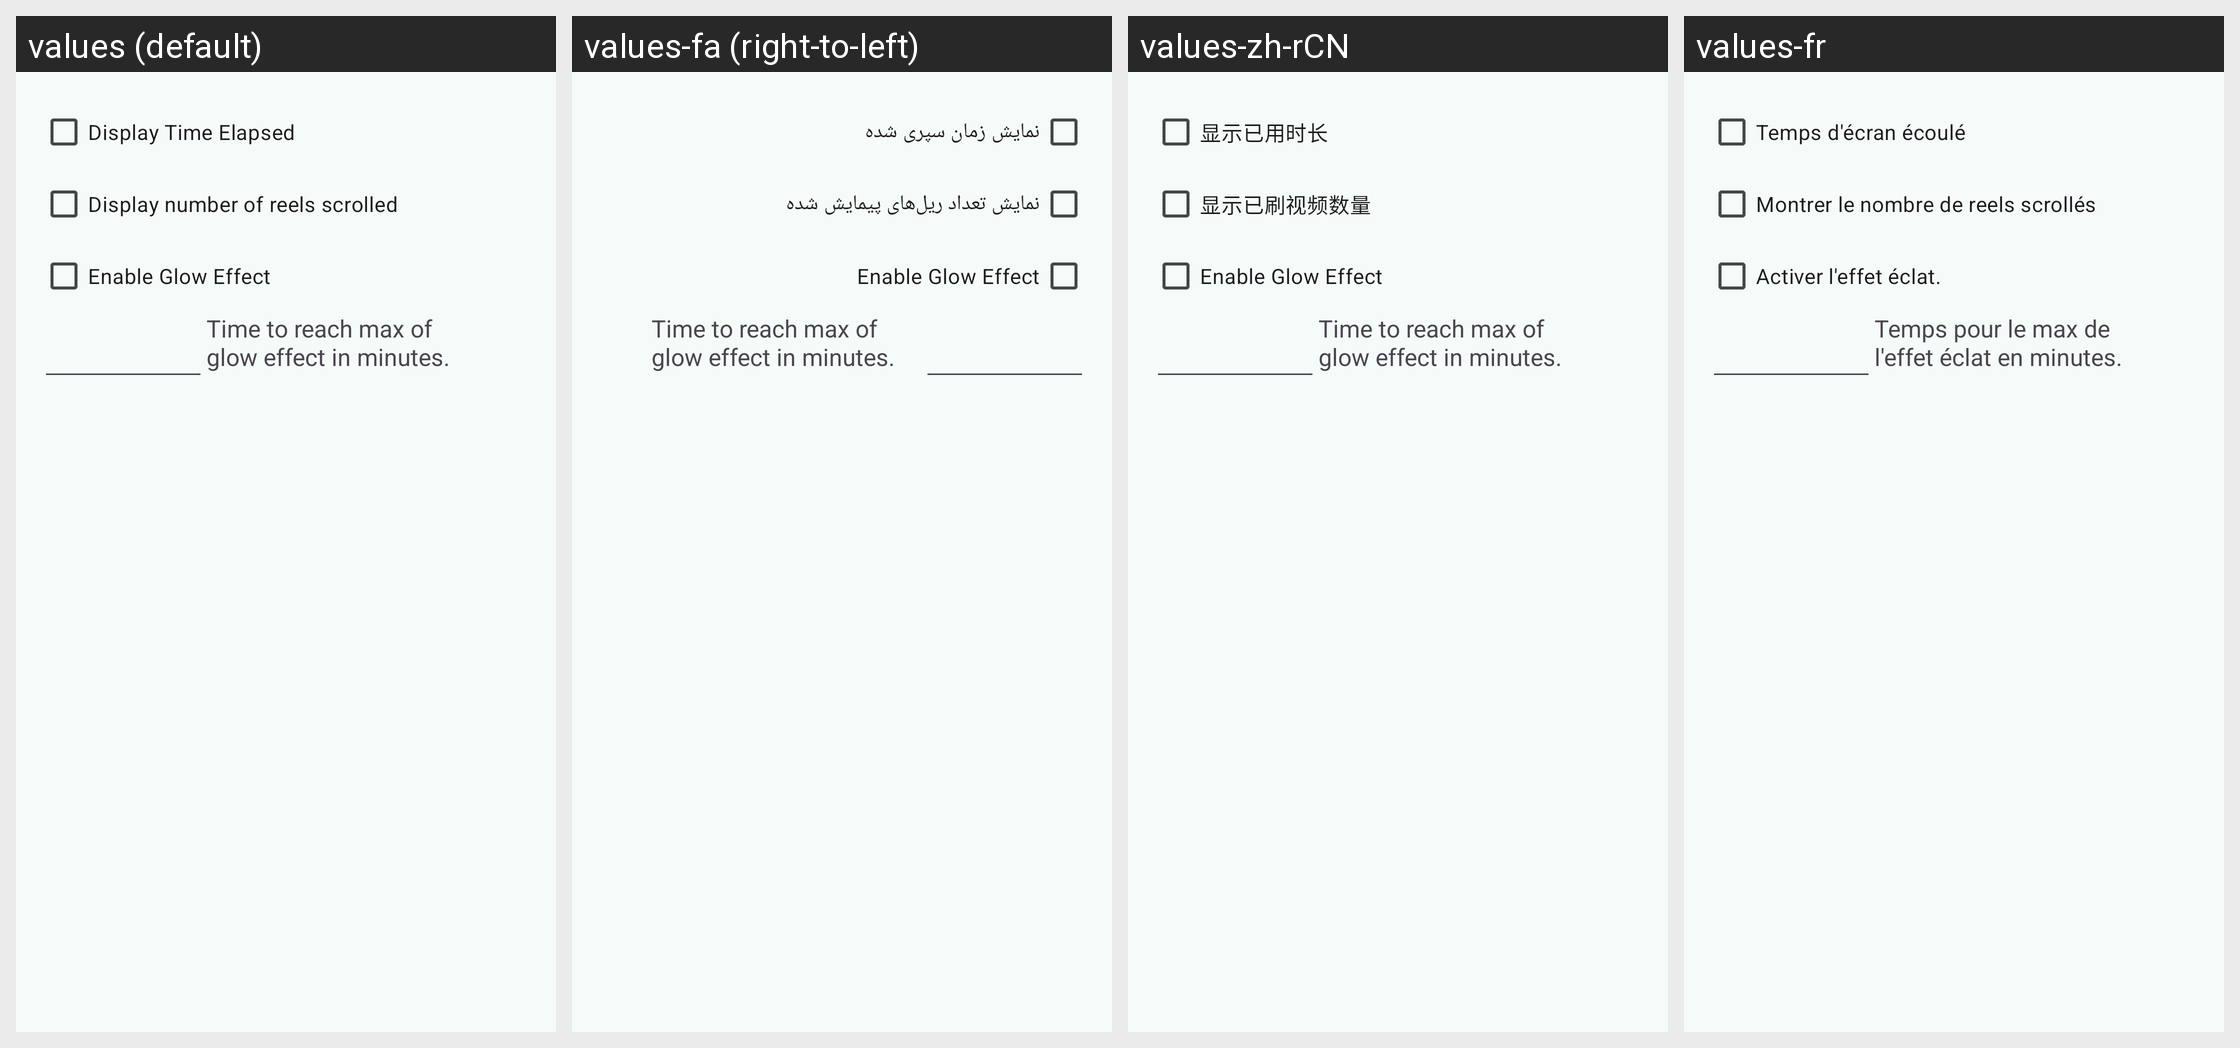

This grid shows one Android layout under several languages. Give, for every string resource on the screen, its name, the default text and each shown locale's text.
Android screen res/layout/dialog_config_tracker.xml rendered under 4 locales, left to right: values (default), values-fa (right-to-left), values-zh-rCN, values-fr. Device: Nexus 5 (rendered at 1080×1920; each locale shown at half size, 540×960, under a caption strip naming it); theme Theme.NDSMD.
Other locales in the repository, not shown: values-hi, values-pt-rBR, values-tr.
Strings drawn on this screen, with the default value and each locale's value (text and hints the layout hard-codes, and strings that could not be matched under every locale, appear in the picture but are not listed):

display_time_elapsed
  values: Display Time Elapsed
  values-fa: نمایش زمان سپری شده
  values-zh-rCN: 显示已用时长
  values-fr: Temps d'écran écoulé

display_number_of_reels_scrolled
  values: Display number of reels scrolled
  values-fa: نمایش تعداد ریل‌های پیمایش شده
  values-zh-rCN: 显示已刷视频数量
  values-fr: Montrer le nombre de reels scrollés

enable_glow
  values: Enable Glow Effect
  values-fa: Enable Glow Effect  [not translated; the default value is used]
  values-zh-rCN: Enable Glow Effect  [not translated; the default value is used]
  values-fr: Activer l'effet éclat.

time_animation_precision
  values: Time to reach max of glow effect in minutes.
  values-fa: Time to reach max of glow effect in minutes.  [not translated; the default value is used]
  values-zh-rCN: Time to reach max of glow effect in minutes.  [not translated; the default value is used]
  values-fr: Temps pour le max de l'effet éclat en minutes.
